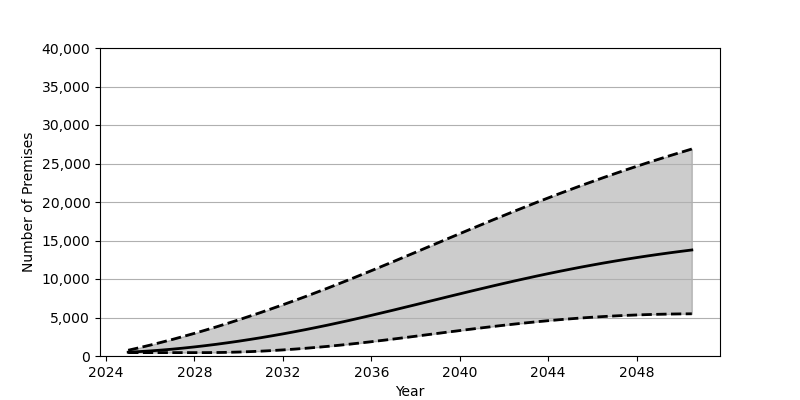

The file beside this chart, header and first rows:
Date, Low, Base, High
2025-01-01, 439.0, 495.0, 747.0
2025-07-01, 439.0, 570.0, 1074
2026-01-01, 439.0, 660.0, 1417
2026-07-01, 439.0, 767.0, 1776
2027-01-01, 439.0, 889.0, 2150
2027-07-01, 439.0, 1026, 2540
2028-01-01, 439.0, 1179, 2944
2028-07-01, 440.0, 1345, 3362
2029-01-01, 451.0, 1525, 3795
2029-07-01, 476.0, 1718, 4240
2030-01-01, 515.0, 1924, 4699
2030-07-01, 566.0, 2143, 5169
2031-01-01, 629.0, 2374, 5652
2031-07-01, 704.0, 2617, 6148
2032-01-01, 791.0, 2871, 6654
2032-07-01, 889.0, 3137, 7172
2033-01-01, 997.0, 3413, 7700
2033-07-01, 1116, 3700, 8239
2034-01-01, 1245, 3997, 8789
2034-07-01, 1384, 4304, 9347
2035-01-01, 1533, 4620, 9916
2035-07-01, 1691, 4946, 10494
2036-01-01, 1856, 5279, 11079
2036-07-01, 2028, 5619, 11671
2037-01-01, 2204, 5962, 12267
2037-07-01, 2384, 6311, 12867
2038-01-01, 2567, 6661, 13470
2038-07-01, 2752, 7014, 14075
2039-01-01, 2937, 7366, 14680
2039-07-01, 3121, 7718, 15284
2040-01-01, 3303, 8068, 15886
2040-07-01, 3483, 8416, 16486
2041-01-01, 3659, 8760, 17082
2041-07-01, 3830, 9098, 17673
2042-01-01, 3995, 9432, 18258
2042-07-01, 4154, 9758, 18837
2043-01-01, 4306, 10078, 19409
2043-07-01, 4450, 10390, 19973
2044-01-01, 4586, 10694, 20529
2044-07-01, 4712, 10988, 21076
2045-01-01, 4830, 11274, 21613
2045-07-01, 4939, 11549, 22141
2046-01-01, 5037, 11815, 22659
2046-07-01, 5125, 12071, 23168
2047-01-01, 5203, 12318, 23666
2047-07-01, 5272, 12554, 24155
2048-01-01, 5330, 12780, 24633
2048-07-01, 5379, 12997, 25102
2049-01-01, 5418, 13204, 25561
2049-07-01, 5448, 13401, 26011
2050-01-01, 5469, 13590, 26451
2050-07-01, 5481, 13769, 26883
